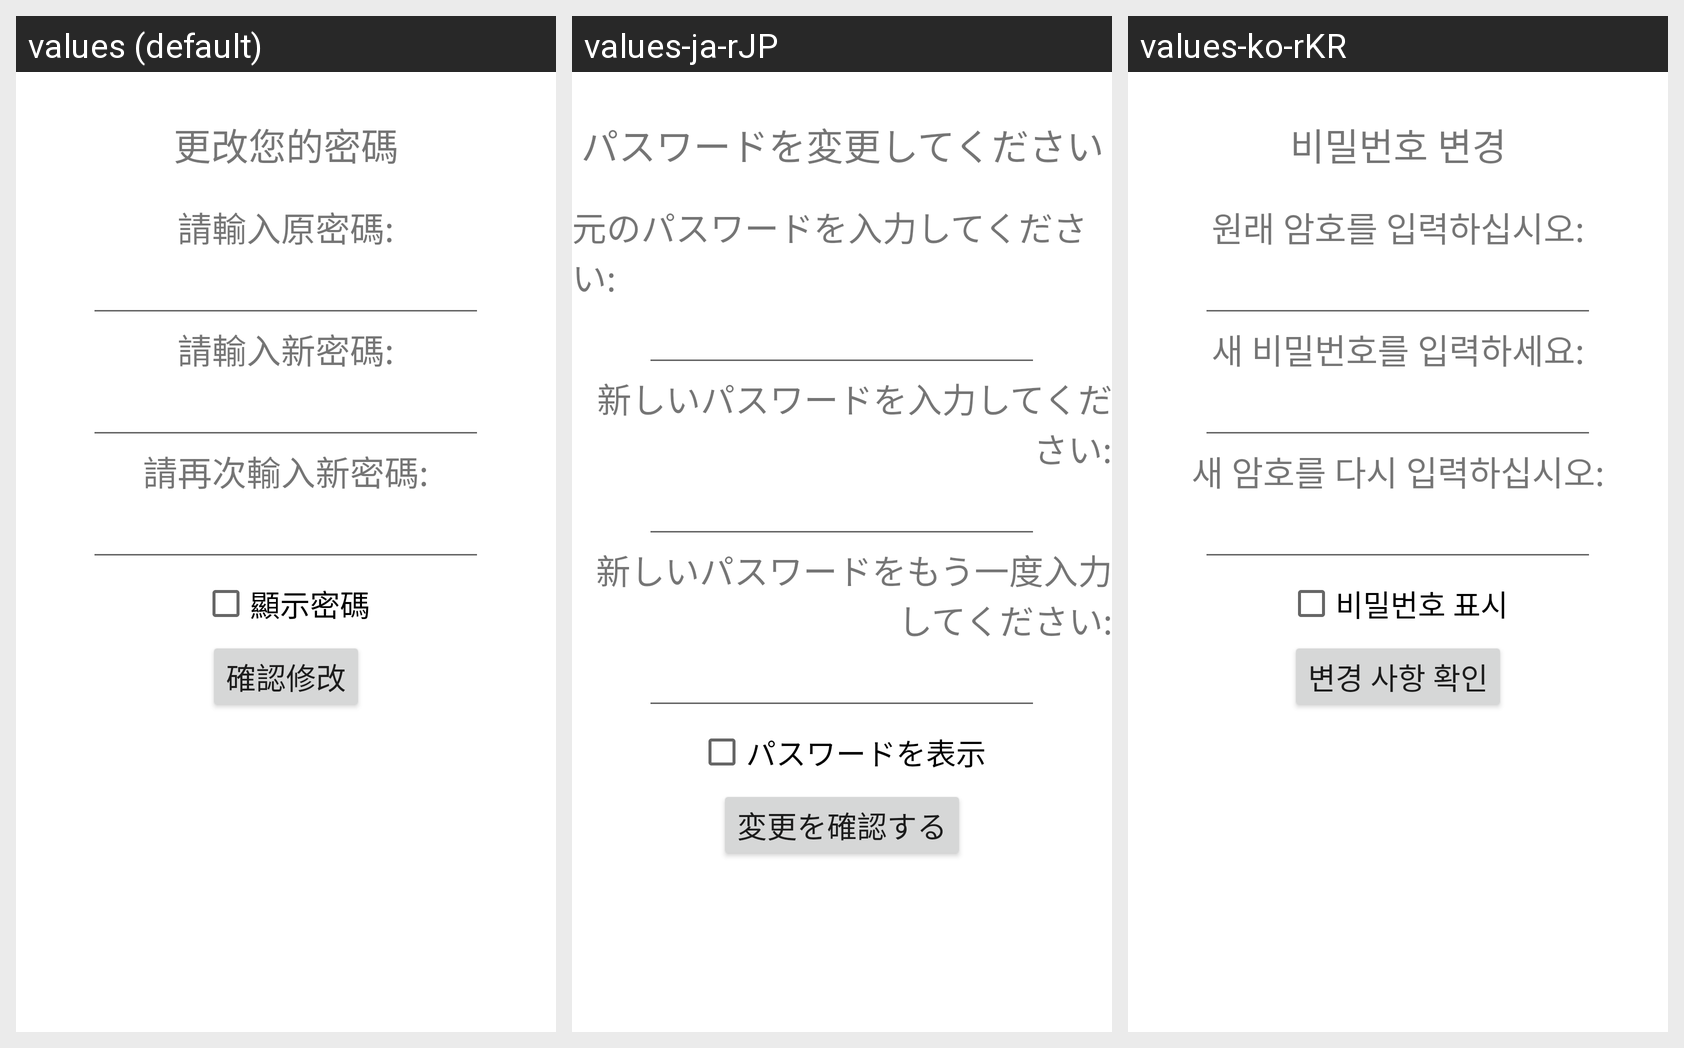

For this localized Android screen grid, give each drawn string resource with its value in every locale shown.
Android screen res/layout/activity_settings_reset_password.xml rendered under 3 locales, left to right: values (default), values-ja-rJP, values-ko-rKR. Device: Nexus 5 (rendered at 1080×1920; each locale shown at half size, 540×960, under a caption strip naming it); theme Theme.FinalProject.
Strings drawn on this screen, with the default value and each locale's value (text and hints the layout hard-codes, and strings that could not be matched under every locale, appear in the picture but are not listed):

settings_resetPassword_titleText
  values: 更改您的密碼
  values-ja-rJP: パスワードを変更してください
  values-ko-rKR: 비밀번호 변경

settings_resetPassword_enterOldPasswordHintText
  values: 請輸入原密碼:
  values-ja-rJP: 元のパスワードを入力してください:
  values-ko-rKR: 원래 암호를 입력하십시오:

settings_resetPassword_enterNewPasswordHintText
  values: 請輸入新密碼:
  values-ja-rJP: 新しいパスワードを入力してください:
  values-ko-rKR: 새 비밀번호를 입력하세요:

settings_resetPassword_reenterNewPasswordHintText
  values: 請再次輸入新密碼:
  values-ja-rJP: 新しいパスワードをもう一度入力してください:
  values-ko-rKR: 새 암호를 다시 입력하십시오:

login_showPasswordCheckboxText
  values: 顯示密碼
  values-ja-rJP: パスワードを表示
  values-ko-rKR: 비밀번호 표시

settings_resetPassword_confirmBtnText
  values: 確認修改
  values-ja-rJP: 変更を確認する
  values-ko-rKR: 변경 사항 확인
